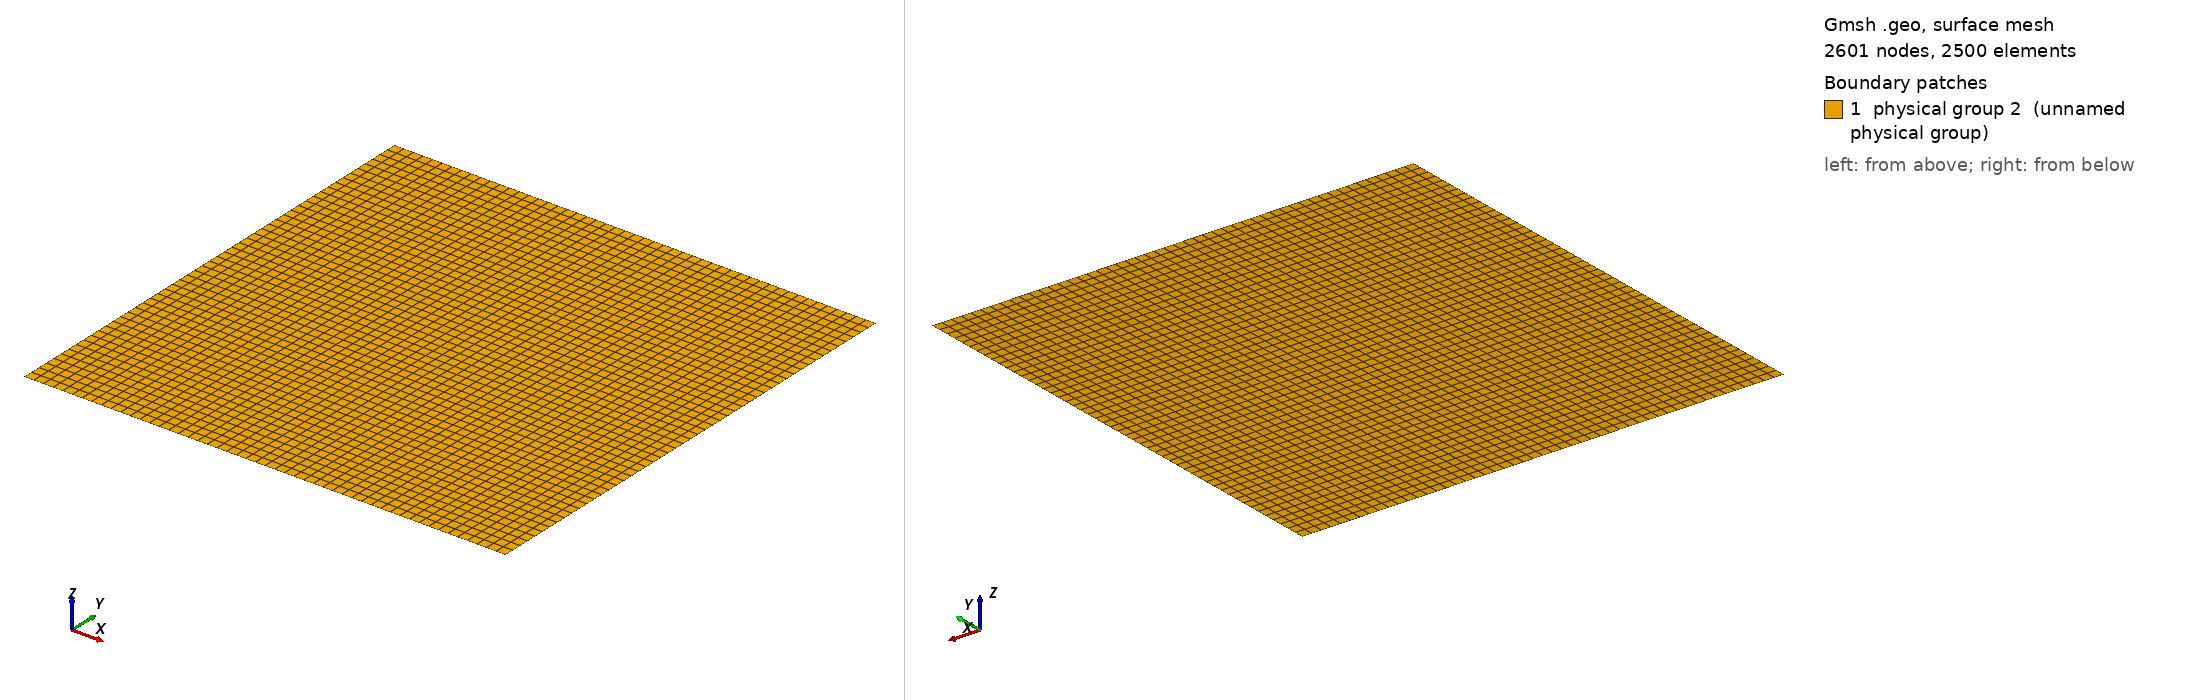

Gmsh geometry script, surface-meshed: 2601 nodes, 2500 surface elements. Boundary patches (legend numbers): 1 physical group 2 (unnamed physical group). Left view from above one corner, right view from below the opposite corner. Legend entries are the model's physical surfaces. The drawing asked Gmsh for element sizes between 1% and 20% of the model's largest extent; the script's own settings can give other sizes.

=== square_cart.geo (drawn) ===
// structured quadrilateral mesh
n = 50;

Point(1) = {-1, -1, 0, 2.0/n};
Point(2) = {1, -1, 0, 2.0/n};
Point(3) = {1, 1, 0, 2.0/n};
Point(5) = {-1, 1, 0, 2.0/n};

Line(1) = {1, 2};
Line(2) = {2, 3};
Line(3) = {3, 5};
Line(4) = {5, 1};

Curve Loop(1) = {4, 1, 2, 3};
Plane Surface(1) = {1};
Physical Curve(1) = {4, 3, 2, 1};
Physical Surface(2) = {1};

// Periodic Curve{2} = {-4}; // periodic along x
// Periodic Curve{3} = {-1}; // periodic along y

Recombine Surface {1};
Transfinite Surface {1};
